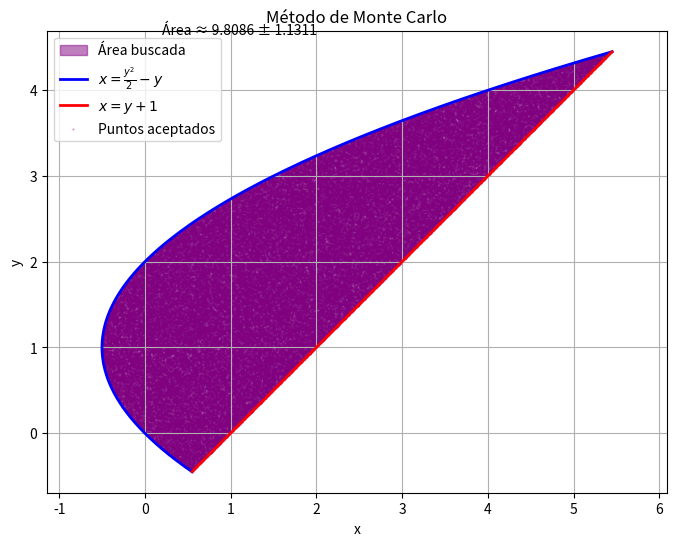

This chart was generated by the following Python code: (Note: this script raises an exception after producing the figure.)
import matplotlib.pyplot as plt
import numpy as np

veces = 50
m = 10000

ay = 2 - np.sqrt(6)
by = 2 + np.sqrt(6)

ax = -1
bx = 6

sa = 0
saa = 0

px_all = []
py_all = []

for k in range(veces):
    x = np.random.uniform(ax, bx, m)
    y = np.random.uniform(ay, by, m)

    condicion = (x >= y**2 / 2 - y) & (x <= y + 1)

    n = np.sum(condicion)

    px_all.extend(x[condicion])
    py_all.extend(y[condicion])

    area = n * (bx - ax) * (by - ay) / m

    sa += area
    saa += area**2

prom = sa / veces
desv = np.sqrt((veces * saa - sa**2) / veces)

y_curva = np.linspace(ay, by, 500)
x_parabola = y_curva**2 / 2 - y_curva
x_recta = y_curva + 1

# Gráfico
plt.figure(figsize=(8, 6))

# Región encerrada
plt.fill_betweenx(
    y_curva, x_parabola, x_recta, color="purple", alpha=0.5, label="Área buscada"
)

# Parábola
plt.plot(x_parabola, y_curva, color="blue", linewidth=2, label=r"$x=\frac{y^2}{2}-y$")

# Recta
plt.plot(x_recta, y_curva, color="red", linewidth=2, label=r"$x=y+1$")

# Puntos Monte Carlo
plt.scatter(
    px_all, py_all, s=1, marker=".", color="purple", alpha=0.4, label="Puntos aceptados"
)

plt.title("Método de Monte Carlo")
plt.xlabel("x")
plt.ylabel("y")

plt.text(0.2, by + 0.2, f"Área ≈ {prom:.4f} ± {desv:.4f}")

plt.legend()
plt.grid(True)
plt.axis("equal")
plt.savefig("Lab08/img/lab/1_monte_carlo.png", dpi=300)
plt.show()

print("Área estimada =", prom)
print("Desviación =", desv)
print("Área exacta =", 4 * np.sqrt(6))
